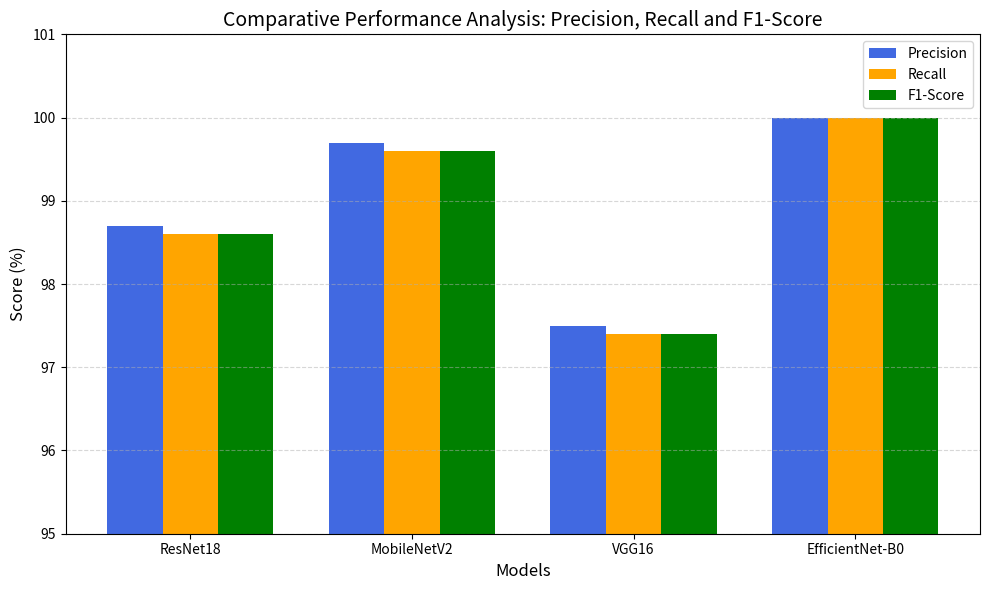

Source code (Python): (Note: this script raises an exception after producing the figure.)
import matplotlib.pyplot as plt
import numpy as np

models = ['ResNet18', 'MobileNetV2', 'VGG16', 'EfficientNet-B0']

precision = [98.7, 99.7, 97.5, 100.0]
recall = [98.6, 99.6, 97.4, 100.0]
f1_score = [98.6, 99.6, 97.4, 100.0]

x = np.arange(len(models))
width = 0.25

plt.figure(figsize=(10,6))

plt.bar(x - width, precision, width,
        label='Precision', color='royalblue')

plt.bar(x, recall, width,
        label='Recall', color='orange')

plt.bar(x + width, f1_score, width,
        label='F1-Score', color='green')

plt.xlabel('Models', fontsize=12)
plt.ylabel('Score (%)', fontsize=12)
plt.title('Comparative Performance Analysis: Precision, Recall and F1-Score', fontsize=14)

plt.xticks(x, models)
plt.ylim(95, 101)

plt.legend()
plt.grid(axis='y', linestyle='--', alpha=0.5)

plt.tight_layout()

plt.savefig('results/precision_recall_f1_comparison.png', dpi=300)
plt.show()
